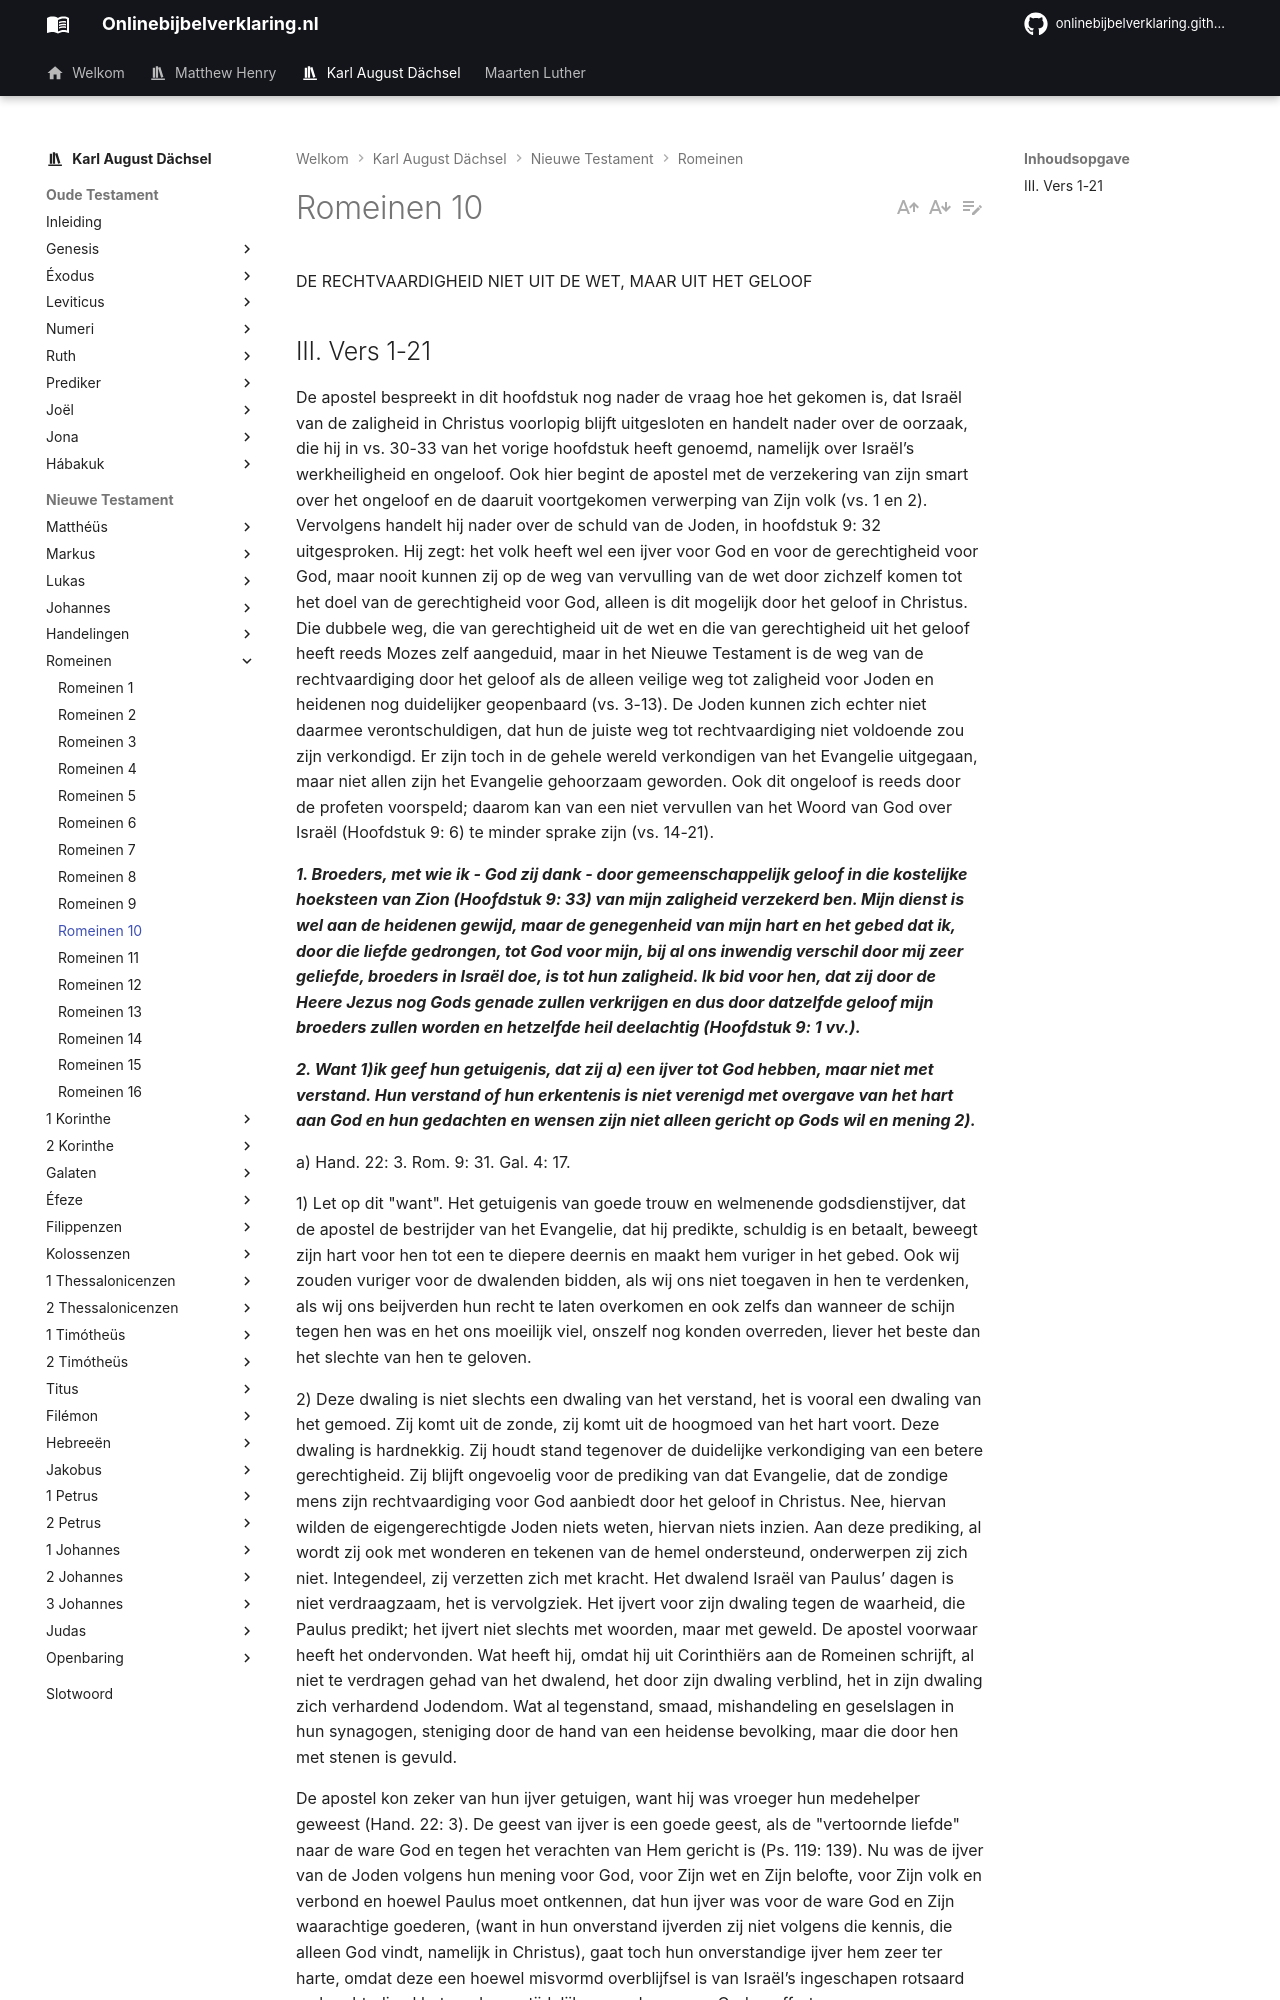

repository: onlinebijbelverklaring/onlinebijbelverklaring.github.io · page: karlaugustdachsel/Romeinen/Romeinen10/index.html · generator: mkdocs

DE RECHTVAARDIGHEID NIET UIT DE WET, MAAR UIT HET GELOOF

## III. Vers 1-21
De apostel bespreekt in dit hoofdstuk nog nader de vraag hoe het gekomen is, dat Israël van de zaligheid in Christus voorlopig blijft uitgesloten en handelt nader over de oorzaak, die hij in vs. 30-33 van het vorige hoofdstuk heeft genoemd, namelijk over Israël’s werkheiligheid en ongeloof. Ook hier begint de apostel met de verzekering van zijn smart over het ongeloof en de daaruit voortgekomen verwerping van Zijn volk (vs. 1 en 2). Vervolgens handelt hij nader over de schuld van de Joden, in hoofdstuk 9: 32 uitgesproken. Hij zegt: het volk heeft wel een ijver voor God en voor de gerechtigheid voor God, maar nooit kunnen zij op de weg van vervulling van de wet door zichzelf komen tot het doel van de gerechtigheid voor God, alleen is dit mogelijk door het geloof in Christus. Die dubbele weg, die van gerechtigheid uit de wet en die van gerechtigheid uit het geloof heeft reeds Mozes zelf aangeduid, maar in het Nieuwe Testament is de weg van de rechtvaardiging door het geloof als de alleen veilige weg tot zaligheid voor Joden en heidenen nog duidelijker geopenbaard (vs. 3-13). De Joden kunnen zich echter niet daarmee verontschuldigen, dat hun de juiste weg tot rechtvaardiging niet voldoende zou zijn verkondigd. Er zijn toch in de gehele wereld verkondigen van het Evangelie uitgegaan, maar niet allen zijn het Evangelie gehoorzaam geworden. Ook dit ongeloof is reeds door de profeten voorspeld; daarom kan van een niet vervullen van het Woord van God over Israël (Hoofdstuk 9: 6) te minder sprake zijn (vs. 14-21).

***1. Broeders, met wie ik - God zij dank - door gemeenschappelijk geloof in die kostelijke hoeksteen van Zion (Hoofdstuk 9: 33) van mijn zaligheid verzekerd ben. Mijn dienst is wel aan de heidenen gewijd, maar de genegenheid van mijn hart en het gebed dat ik, door die liefde gedrongen, tot God voor mijn, bij al ons inwendig verschil door mij zeer geliefde, broeders in Israël doe, is tot hun zaligheid. Ik bid voor hen, dat zij door de Heere Jezus nog Gods genade zullen verkrijgen en dus door datzelfde geloof mijn broeders zullen worden en hetzelfde heil deelachtig (Hoofdstuk 9: 1 vv.).***

***2. Want 1)ik geef hun getuigenis, dat zij a) een ijver tot God hebben, maar niet met verstand. Hun verstand of hun erkentenis is niet verenigd met overgave van het hart aan God en hun gedachten en wensen zijn niet alleen gericht op Gods wil en mening 2).***

a) Hand. 22: 3. Rom. 9: 31. Gal. 4: 17.

1) Let op dit "want". Het getuigenis van goede trouw en welmenende godsdienstijver, dat de apostel de bestrijder van het Evangelie, dat hij predikte, schuldig is en betaalt, beweegt zijn hart voor hen tot een te diepere deernis en maakt hem vuriger in het gebed. Ook wij zouden vuriger voor de dwalenden bidden, als wij ons niet toegaven in hen te verdenken, als wij ons beijverden hun recht te laten overkomen en ook zelfs dan wanneer de schijn tegen hen was en het ons moeilijk viel, onszelf nog konden overreden, liever het beste dan het slechte van hen te geloven.

2) Deze dwaling is niet slechts een dwaling van het verstand, het is vooral een dwaling van het gemoed. Zij komt uit de zonde, zij komt uit de hoogmoed van het hart voort. Deze dwaling is hardnekkig. Zij houdt stand tegenover de duidelijke verkondiging van een betere gerechtigheid. Zij blijft ongevoelig voor de prediking van dat Evangelie, dat de zondige mens zijn rechtvaardiging voor God aanbiedt door het geloof in Christus. Nee, hiervan wilden de eigengerechtigde Joden niets weten, hiervan niets inzien. Aan deze prediking, al wordt zij ook met wonderen en tekenen van de hemel ondersteund, onderwerpen zij zich niet. Integendeel, zij verzetten zich met kracht. Het dwalend Israël van Paulus’ dagen is niet verdraagzaam, het is vervolgziek. Het ijvert voor zijn dwaling tegen de waarheid, die Paulus predikt; het ijvert niet slechts met woorden, maar met geweld. De apostel voorwaar heeft het ondervonden. Wat heeft hij, omdat hij uit Corinthiërs aan de Romeinen schrijft, al niet te verdragen gehad van het dwalend, het door zijn dwaling verblind, het in zijn dwaling zich verhardend Jodendom. Wat al tegenstand, smaad, mishandeling en geselslagen in hun synagogen, steniging door de hand van een heidense bevolking, maar die door hen met stenen is gevuld.

De apostel kon zeker van hun ijver getuigen, want hij was vroeger hun medehelper geweest (Hand. 22: 3). De geest van ijver is een goede geest, als de "vertoornde liefde" naar de ware God en tegen het verachten van Hem gericht is (Ps. 119: 139). Nu was de ijver van de Joden volgens hun mening voor God, voor Zijn wet en Zijn belofte, voor Zijn volk en verbond en hoewel Paulus moet ontkennen, dat hun ijver was voor de ware God en Zijn waarachtige goederen, (want in hun onverstand ijverden zij niet volgens die kennis, die alleen God vindt, namelijk in Christus), gaat toch hun onverstandige ijver hem zeer ter harte, omdat deze een hoewel misvormd overblijfsel is van Israël’s ingeschapen rotsaard en kracht, die al het aardse en tijdelijke voor de eer van God opoffert.

Er is een ijver ten leven en een ijver ten dode. De ijver ten dode is het lopen op eigen wegen, het geestelijke naar eigen keus (Kol. 2: 20). Nu is zeker soms de kennis, waar de ijver wordt gemist, maar dan is het ook niet de juiste kennis.

De kennis, hier door de apostel bedoeld, is altijd verbonden met liefdevolle overgave en energie van de wil voor de persoon, die men kent.
